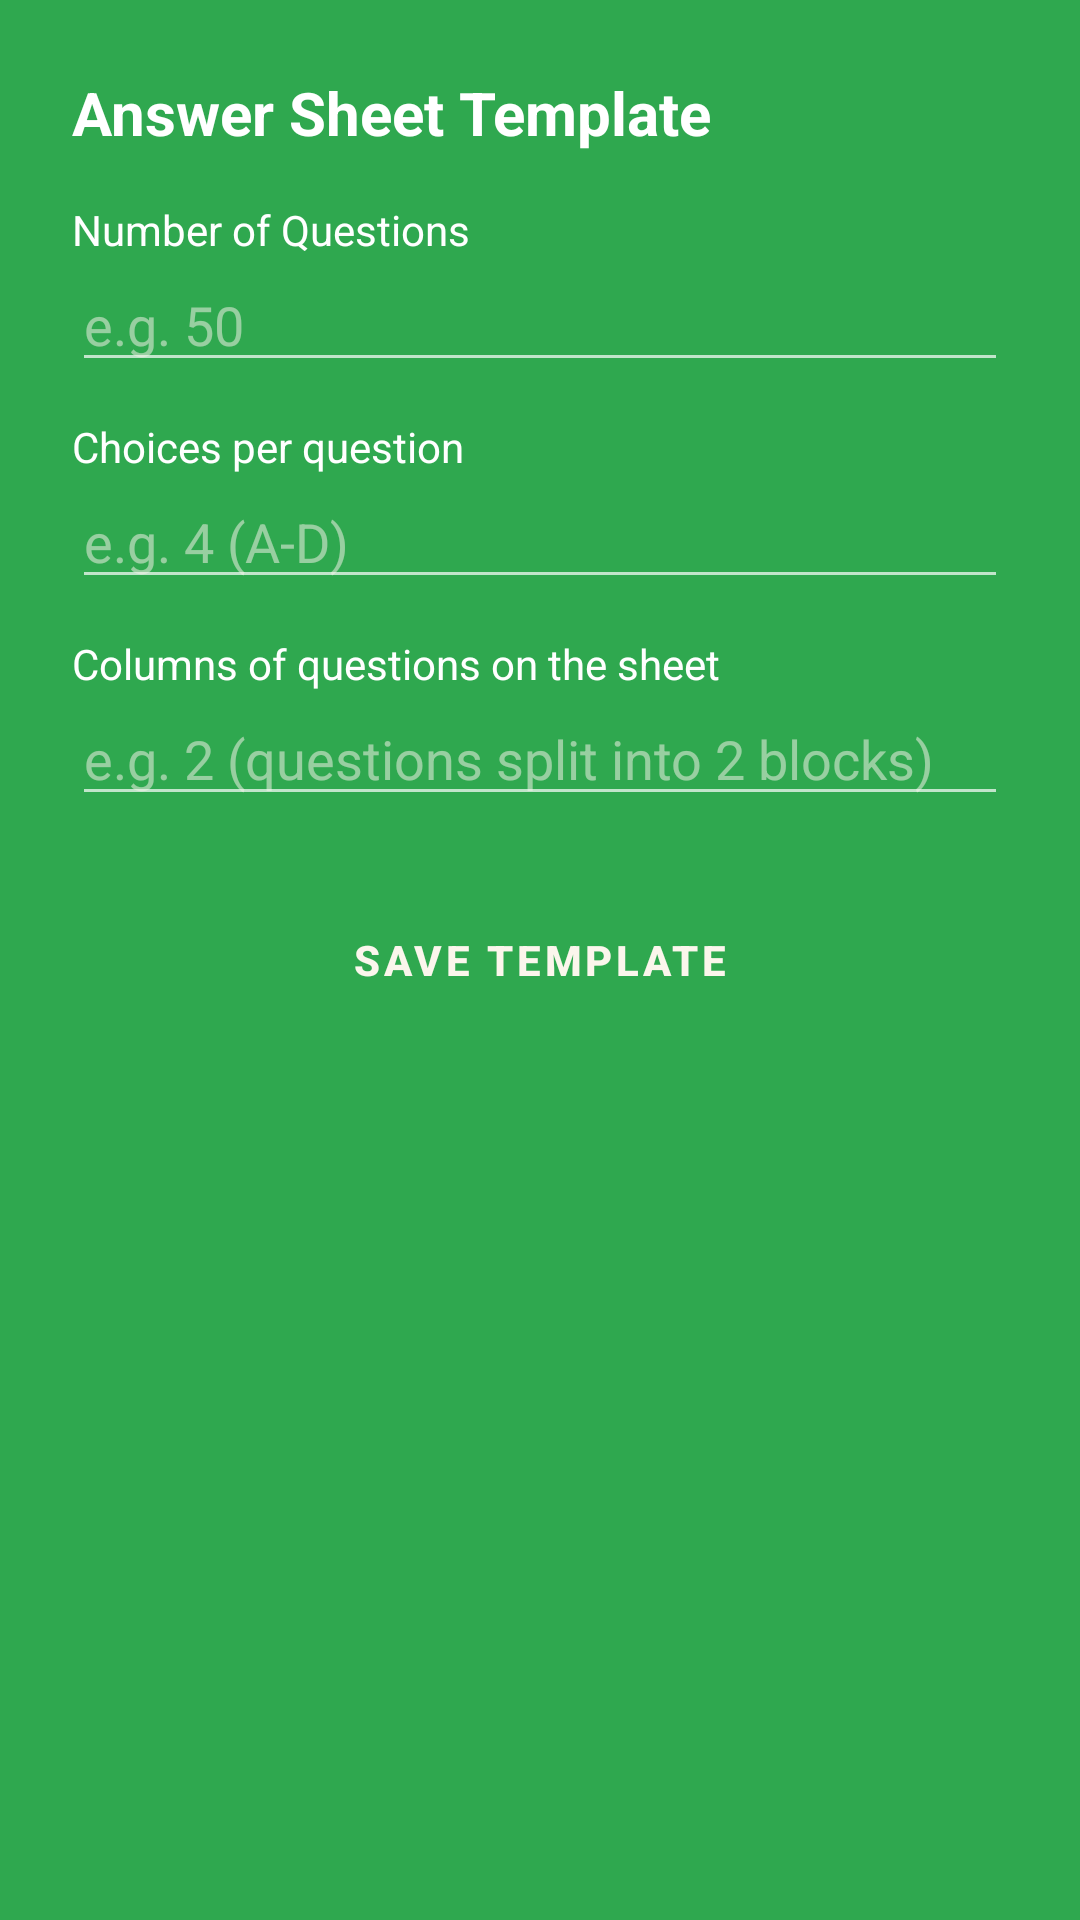

Produce the Android XML layout that renders to this screen, including the resource entries it uses.
<!-- AndroidManifest.xml: application theme Theme.MCQScanner.Light -->
<!-- res/layout/activity_template.xml -->
<?xml version="1.0" encoding="utf-8"?>
<LinearLayout xmlns:android="http://schemas.android.com/apk/res/android"
    android:layout_width="match_parent"
    android:layout_height="match_parent"
    android:orientation="vertical"
    android:padding="24dp"
    android:background="@color/chalkboard_green">

    <TextView android:layout_width="wrap_content" android:layout_height="wrap_content"
        android:text="Answer Sheet Template" android:textColor="@color/chalk_white" android:textSize="20sp" android:textStyle="bold" android:layout_marginBottom="16dp"/>

    <TextView android:layout_width="wrap_content" android:layout_height="wrap_content"
        android:text="Number of Questions" android:textColor="@color/chalk_white"/>
    <EditText android:id="@+id/etQuestions" android:layout_width="match_parent" android:layout_height="wrap_content"
        android:inputType="number" android:hint="e.g. 50" android:textColorHint="#88F4F1E8" android:textColor="@color/chalk_white"/>

    <TextView android:layout_width="wrap_content" android:layout_height="wrap_content"
        android:text="Choices per question" android:textColor="@color/chalk_white" android:layout_marginTop="12dp"/>
    <EditText android:id="@+id/etChoices" android:layout_width="match_parent" android:layout_height="wrap_content"
        android:inputType="number" android:hint="e.g. 4 (A-D)" android:textColorHint="#88F4F1E8" android:textColor="@color/chalk_white"/>

    <TextView android:layout_width="wrap_content" android:layout_height="wrap_content"
        android:text="Columns of questions on the sheet" android:textColor="@color/chalk_white" android:layout_marginTop="12dp"/>
    <EditText android:id="@+id/etColumns" android:layout_width="match_parent" android:layout_height="wrap_content"
        android:inputType="number" android:hint="e.g. 2 (questions split into 2 blocks)" android:textColorHint="#88F4F1E8" android:textColor="@color/chalk_white"/>

    <Button android:id="@+id/btnSaveTemplate" android:layout_width="match_parent" android:layout_height="wrap_content"
        android:layout_marginTop="24dp" android:text="Save Template"/>

</LinearLayout>
<!-- resources referenced by this layout -->
<resources>
  <color name="chalk_white">#FFFFFFFF</color>
  <color name="chalkboard_green">#2FA84F</color>
  <style name="Theme.MCQScanner.Light" parent="Theme.MaterialComponents.NoActionBar">
          <item name="colorPrimary">@color/tnhs_maroon</item>
          <item name="colorAccent">@color/tnhs_gold</item>
          <item name="appBackground">@color/light_bg</item>
          <item name="appSurface">@color/light_surface</item>
          <item name="appTextPrimary">@color/light_text_primary</item>
          <item name="appTextMuted">@color/light_text_muted</item>
          <item name="appAccent">@color/tnhs_maroon</item>
          <item name="appAccentText">@color/light_bg</item>
          <item name="android:windowBackground">@color/light_bg</item>
          <item name="android:textColorPrimary">@color/light_text_primary</item>
          <item name="buttonStyle">@style/TNHSButton.Light</item>
      </style>
  <color name="tnhs_maroon">#7A0C2E</color>
  <color name="tnhs_gold">#F2B705</color>
  <color name="light_bg">#FBF6EC</color>
  <color name="light_surface">#FFFFFF</color>
  <color name="light_text_primary">#241012</color>
  <color name="light_text_muted">#6E5A5E</color>
  <style name="TNHSButton.Light" parent="Widget.MaterialComponents.Button">
          <item name="backgroundTint">@color/tnhs_maroon</item>
          <item name="android:textColor">@color/light_bg</item>
          <item name="android:textStyle">bold</item>
      </style>
</resources>
